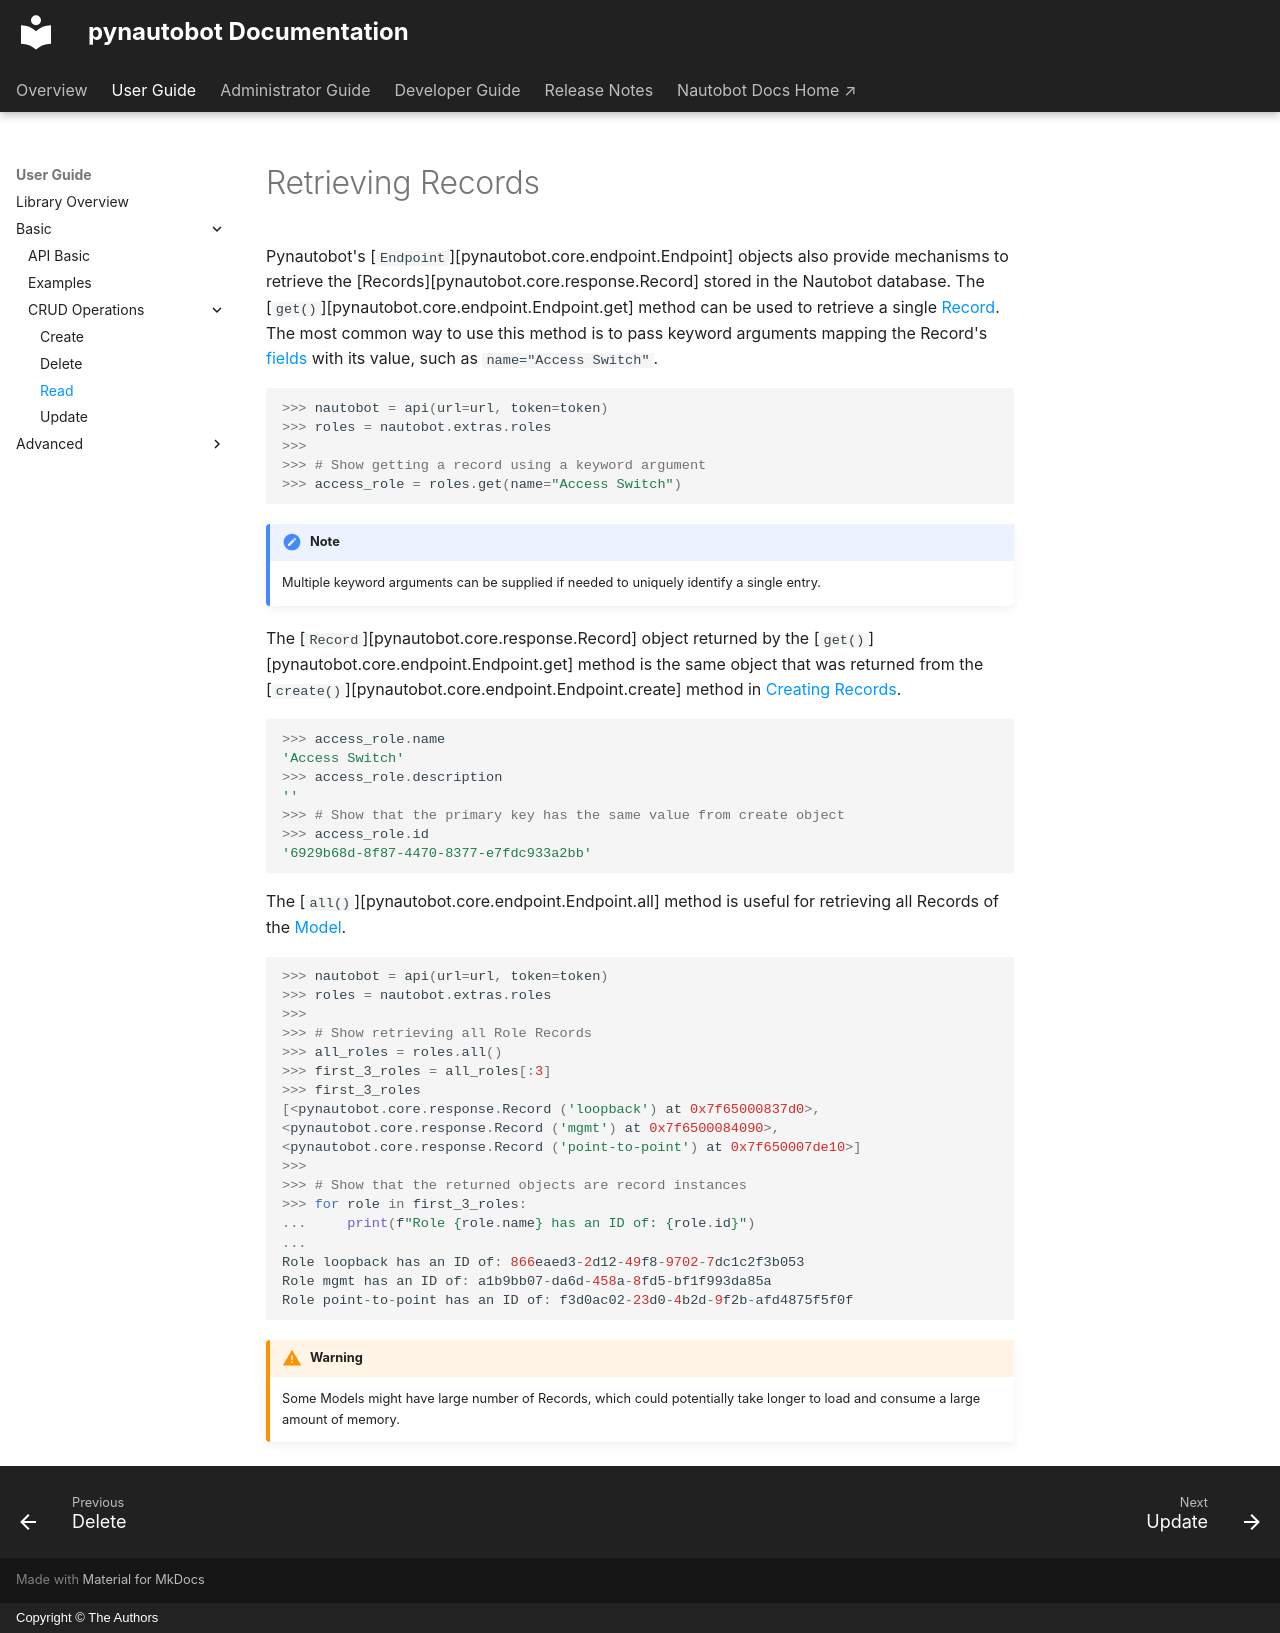

repository: nautobot/pynautobot · page: user/basic/crud/read/index.html · generator: mkdocs · copyright: Copyright © The Authors

# Retrieving Records

Pynautobot's [`Endpoint`][pynautobot.core.endpoint.Endpoint] objects also provide mechanisms to retrieve the
[Records][pynautobot.core.response.Record] stored in the Nautobot database. The
[`get()`][pynautobot.core.endpoint.Endpoint.get] method can be used to retrieve a single
[Record](../index.md#terminology). The most common
way to use this method is to pass keyword arguments mapping the
Record's [fields](../index.md#terminology) with its
value, such as `name="Access Switch"`.

``` python
>>> nautobot = api(url=url, token=token)
>>> roles = nautobot.extras.roles
>>>
>>> # Show getting a record using a keyword argument
>>> access_role = roles.get(name="Access Switch")
```

!!! Note
    Multiple keyword arguments can be supplied if needed to uniquely identify a single entry.

The [`Record`][pynautobot.core.response.Record] object returned by the
[`get()`][pynautobot.core.endpoint.Endpoint.get] method is the same object that was returned from the
[`create()`][pynautobot.core.endpoint.Endpoint.create] method in [Creating Records](../../advanced/create.md).

``` python
>>> access_role.name
'Access Switch'
>>> access_role.description
''
>>> # Show that the primary key has the same value from create object
>>> access_role.id
'6929b68d-8f87-4470-8377-e7fdc933a2bb'
```

The [`all()`][pynautobot.core.endpoint.Endpoint.all] method is useful for retrieving all Records of the
[Model](../index.md#terminology).

``` python
>>> nautobot = api(url=url, token=token)
>>> roles = nautobot.extras.roles
>>>
>>> # Show retrieving all Role Records
>>> all_roles = roles.all()
>>> first_3_roles = all_roles[:3]
>>> first_3_roles
[<pynautobot.core.response.Record ('loopback') at 0x7f65000837d0>, <pynautobot.core.response.Record ('mgmt') at 0x7f6500084090>, <pynautobot.core.response.Record ('point-to-point') at 0x7f650007de10>]
>>>
>>> # Show that the returned objects are record instances
>>> for role in first_3_roles:
...     print(f"Role {role.name} has an ID of: {role.id}")
... 
Role loopback has an ID of: 866eaed3-2d12-49f8-9702-7dc1c2f3b053
Role mgmt has an ID of: a1b9bb07-da6d-458a-8fd5-bf1f993da85a
Role point-to-point has an ID of: f3d0ac02-23d0-4b2d-9f2b-afd4875f5f0f
```

!!! Warning
    Some Models might have large number of Records, which could potentially take longer to load and consume a large amount of memory.
